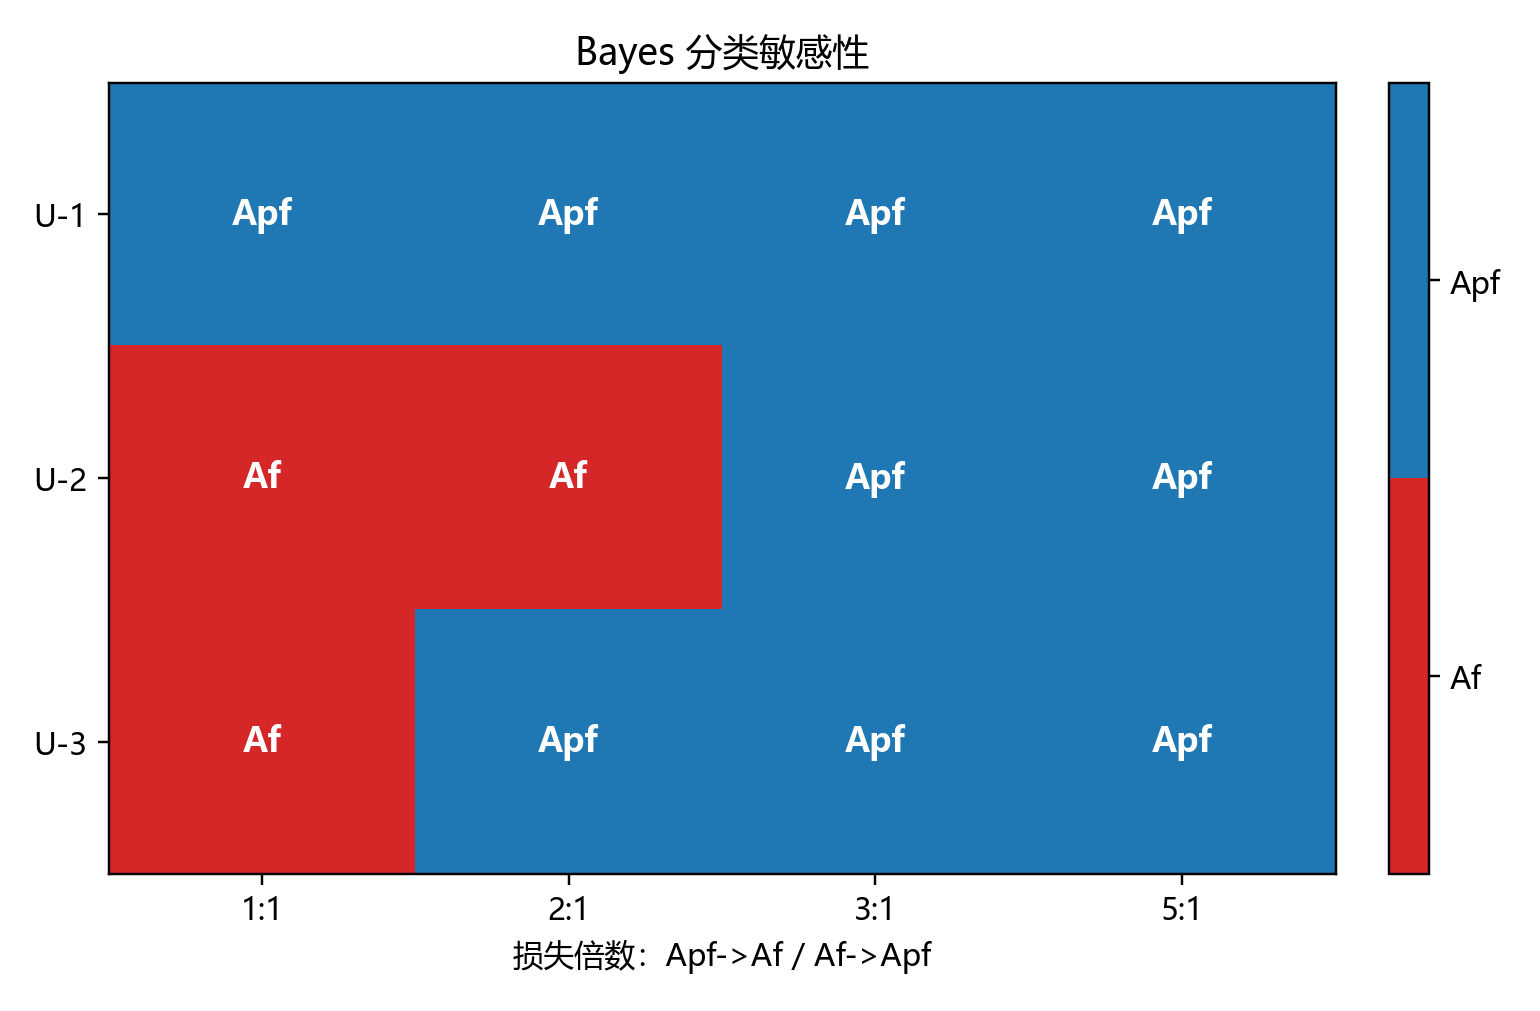

The file beside this chart, header and first rows:
loss_ratio, loss_ratio_value, threshold, U-1, U-2, U-3
1:1, 1, 0.000000, Apf, Af, Af
2:1, 2, -0.6931, Apf, Af, Apf
3:1, 3, -1.099, Apf, Apf, Apf
5:1, 5, -1.609, Apf, Apf, Apf
